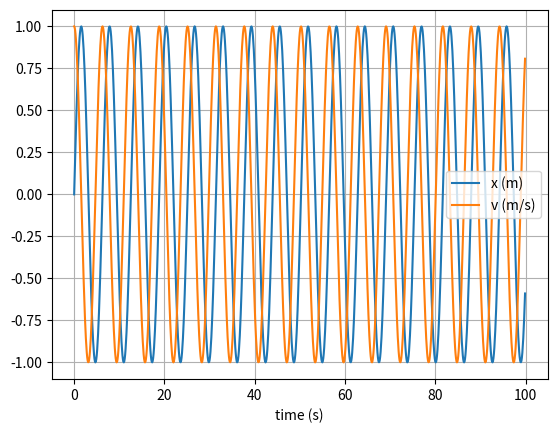

This chart was generated by the following Python code:
# uncomment the next line if running in a notebook
# %matplotlib inline
import numpy as np
import matplotlib.pyplot as plt

# mass, spring constant, initial position and velocity
m = 1
k = 1
x = 0
v = 1

# simulation time, timestep and time
t_max = 100
dt = 0.1
t_array = np.arange(0, t_max, dt)

# convert trajectory lists into arrays, so they can be sliced (useful for Assignment 2)
x0_array = v*np.sqrt(m/k)*np.sin(np.sqrt(k/m)*t_array)
v0_array = v*np.cos(np.sqrt(k/m)*t_array)

# plot the position-time graph
plt.figure(1)
plt.clf()
plt.xlabel('time (s)')
plt.grid()
plt.plot(t_array, x0_array, label='x (m)')
plt.plot(t_array, v0_array, label='v (m/s)')
plt.legend()
plt.show()
